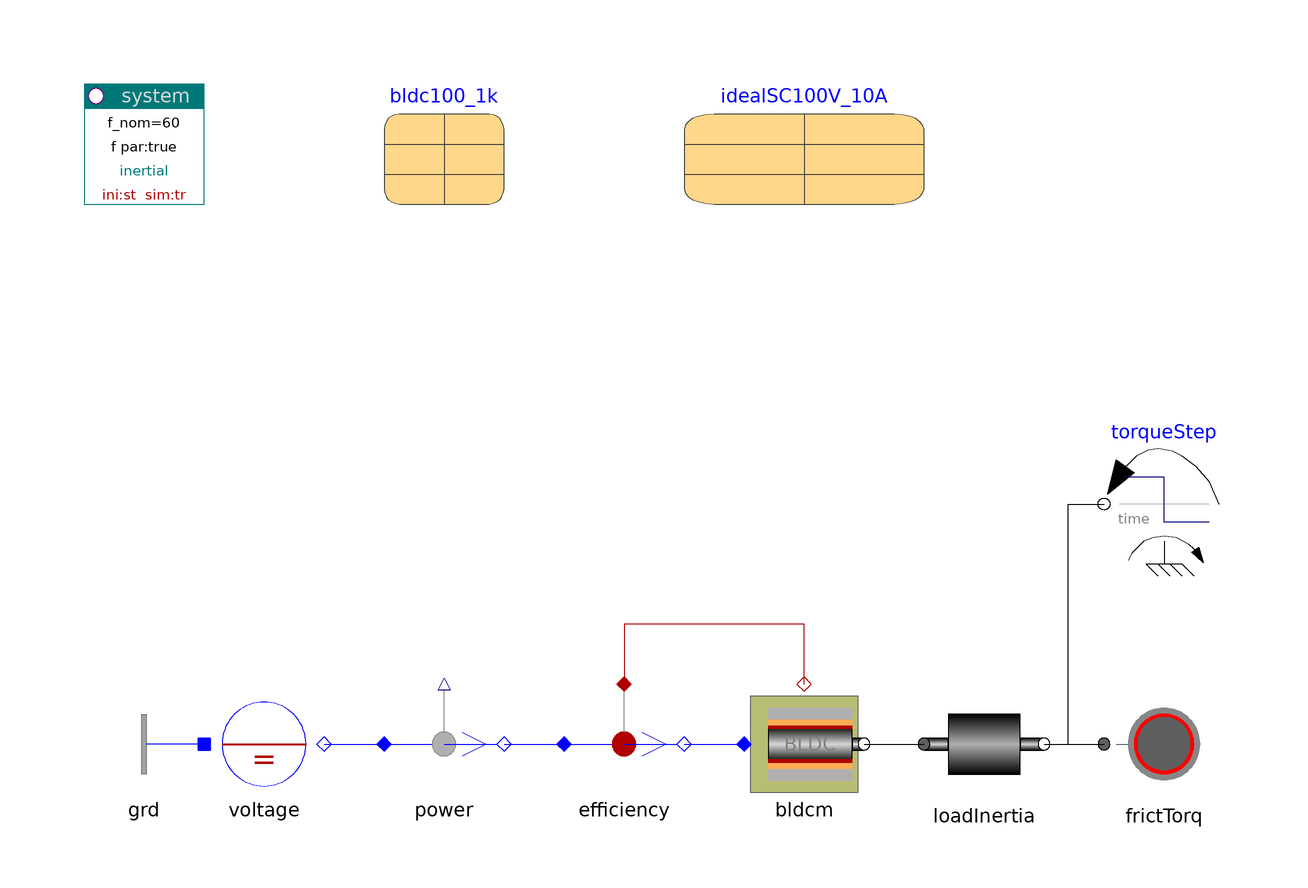

This picture is the connection diagram that the Modelica source below describes through its graphical annotations.

model BLDC "Brushless DC motor"

    inner PowerSystems.System system(f_nom=60,
      ref="inertial")
    annotation (Placement(transformation(extent={{-100,80},{-80,100}})));
    PowerSystems.AC1ph_DC.Nodes.GroundOne grd annotation (Placement(transformation(
            extent={{-80,-20},{-100,0}})));
    PowerSystems.AC1ph_DC.Sources.DCvoltage voltage(           pol=0, V_nom=100)
                                      annotation (Placement(transformation(
            extent={{-80,-20},{-60,0}})));
    PowerSystems.AC1ph_DC.Sensors.Psensor power annotation (Placement(transformation(
            extent={{-50,-20},{-30,0}})));
    PowerSystems.AC1ph_DC.Sensors.Efficiency efficiency(
      av=true,
      tcst=0.1,
      m=5)      annotation (Placement(transformation(extent={{-20,-20},{0,0}})));
    PowerSystems.AC1ph_DC.Drives.BLDC bldcm(
      motor(par=bldc100_1k),
      rotor(J=0.02),
      redeclare PowerSystems.AC3ph.Inverters.Inverter inverter(redeclare final
          PowerSystems.Control.Modulation.BlockM modulator
          "block modulation (no PWM)",
          redeclare PowerSystems.AC3ph.Inverters.Components.InverterSwitch inverter
          "switch, no diode, no losses") "inverter with modulator")
                             annotation (Placement(transformation(extent={{10,
              -20},{30,0}})));
    PowerSystems.Mechanics.Rotation.Rotor loadInertia(J=0.03)
    annotation (Placement(transformation(extent={{40,-20},{60,0}})));
    PowerSystems.Mechanics.Rotation.FrictionTorque frictTorq(cFrict={0.01,0.0002})
      annotation (Placement(transformation(extent={{70,-20},{90,0}})));
    Modelica.Mechanics.Rotational.Sources.TorqueStep torqueStep(
      startTime=1.5, stepTorque=-10,
      useSupport=false,
      offsetTorque=0)
                annotation (Placement(transformation(extent={{90,20},{70,40}})));
    parameter PowerSystems.Examples.Spot.Data.Machines.BLDC100V_1kVA bldc100_1k
                                           annotation (Placement(transformation(
            extent={{-60,80},{-20,100}})));
    parameter PowerSystems.Examples.Spot.Data.Semiconductors.IdealSC100V_10A idealSC100V_10A
      annotation (Placement(transformation(extent={{0,80},{40,100}})));

  equation
    connect(grd.term, voltage.neutral) annotation (Line(points={{-80,-10},{-80,
            -10}}, color={0,0,255}));
    connect(bldcm.heat, efficiency.heat) annotation (Line(points={{20,0},{20,10},
            {-10,10},{-10,0}}, color={176,0,0}));
    connect(voltage.term, power.term_p) annotation (Line(points={{-60,-10},{-50,
            -10}}, color={0,0,255}));
    connect(power.term_n, efficiency.term_p) annotation (Line(points={{-30,-10},
            {-20,-10}}, color={0,0,255}));
    connect(efficiency.term_n, bldcm.term)
      annotation (Line(points={{0,-10},{10,-10}}, color={0,0,255}));
    connect(bldcm.flange, loadInertia.flange_p)
      annotation (Line(points={{30,-10},{40,-10}}, color={0,0,0}));
    connect(loadInertia.flange_n, frictTorq.flange)
      annotation (Line(points={{60,-10},{70,-10}}, color={0,0,0}));
    connect(loadInertia.flange_n, torqueStep.flange) annotation (Line(points={{
            60,-10},{64,-10},{64,30},{70,30}}, color={0,0,0}));
  annotation (
    Documentation(
            info="<html>
<p>Brushless DC machine (permanent magnet synchronous machine) start-up and step-load.</p>
<p><i>See for example:</i>
<pre>
  power.p                      dc power
  loadInertia.w                angular velocity load
  loadInertia.flange_p.tau     torque on load
  efficiency.eta               efficiency including semiconductor losses
</pre></p>
<p>See also example BLDCcharSpeed.</p>
<p><a href=\"modelica://PowerSystems.Examples.Spot.DrivesDC\">up users guide</a></p>
</html>
"),    experiment(
        StopTime=3,
        Tolerance=1e-005));
  end BLDC;